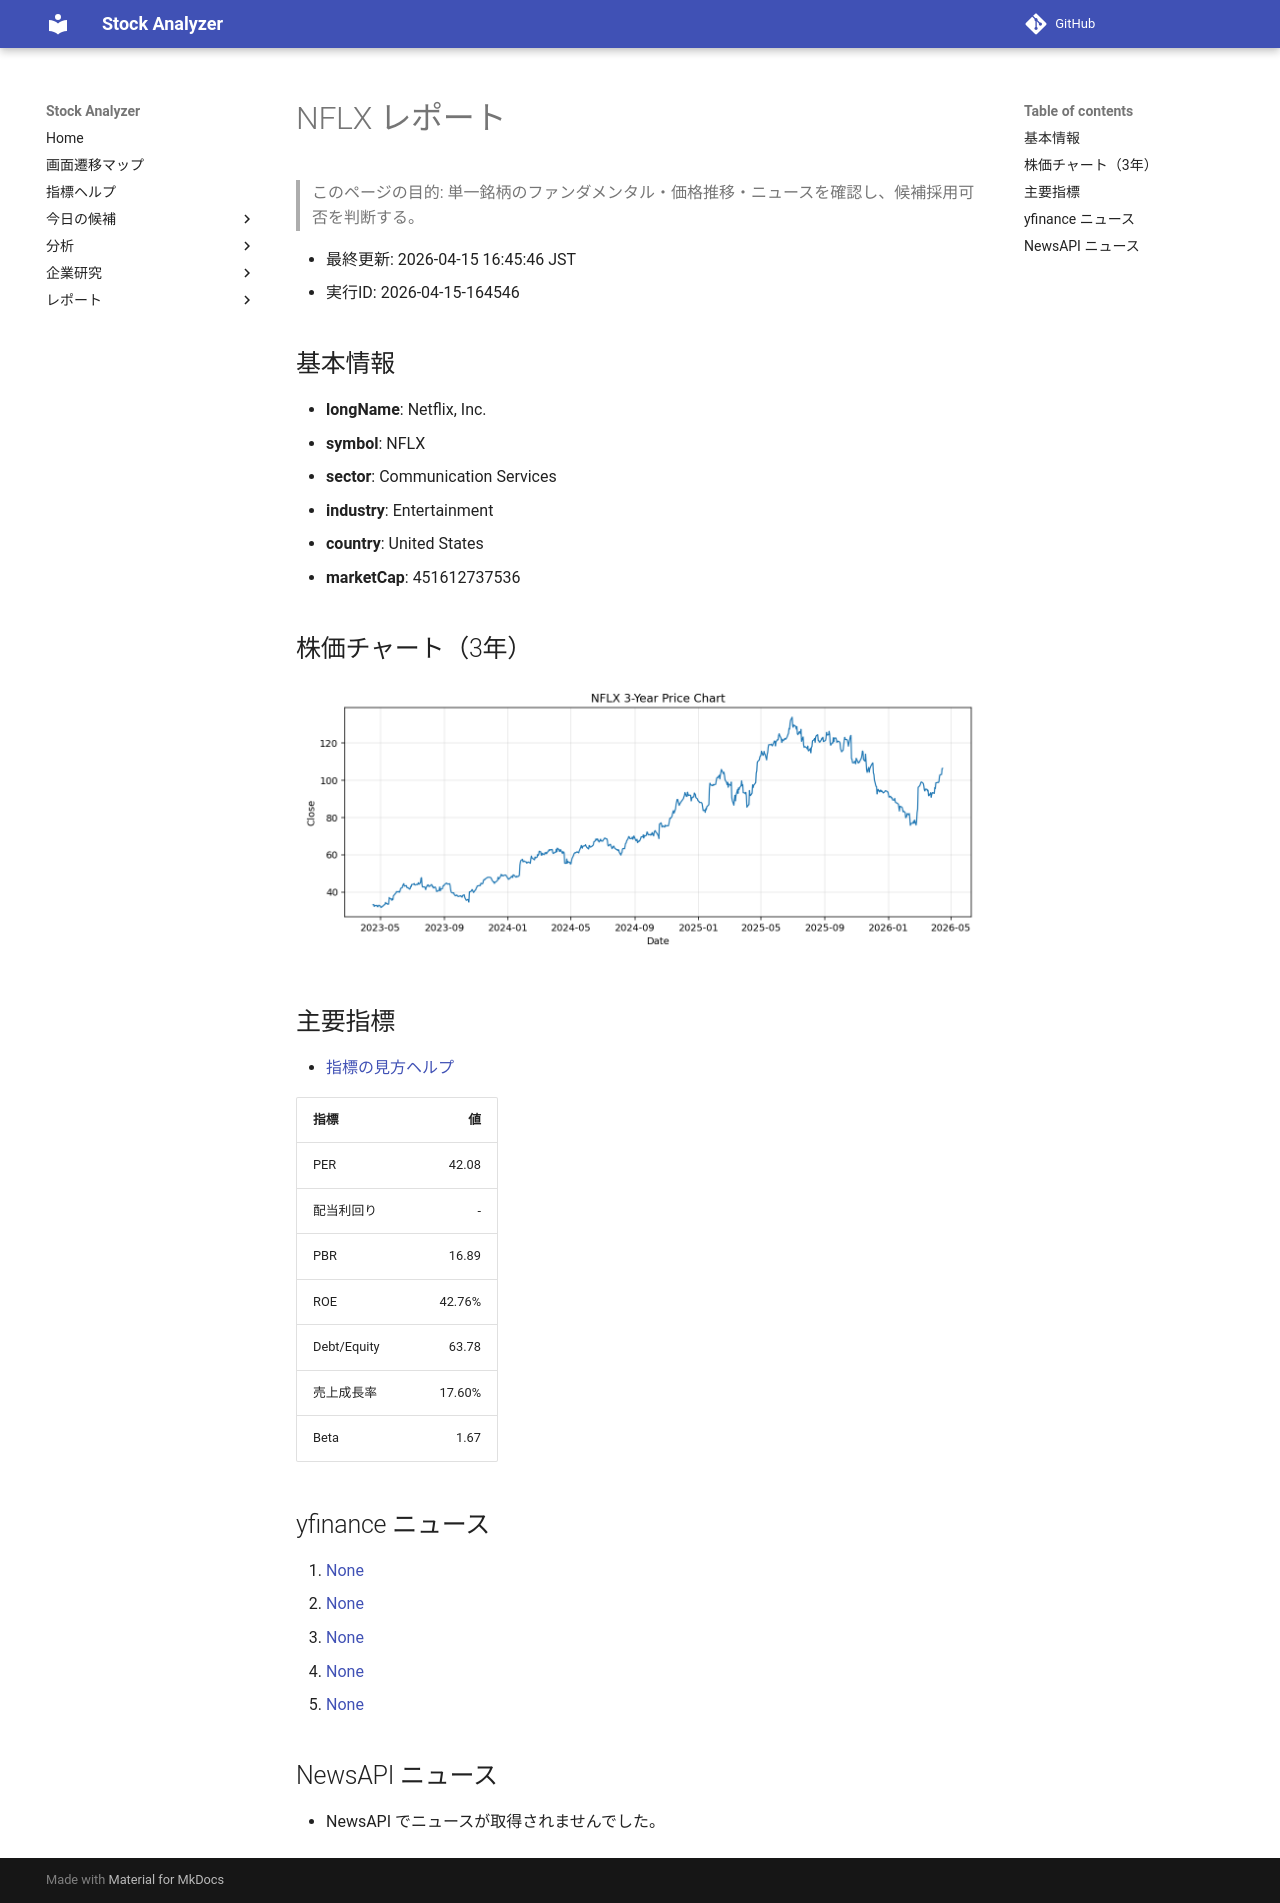

repository: Yumi-note/Making-APP · page: reports/2026-04-15/164546/NFLX/index.html · generator: mkdocs

# NFLX レポート

> このページの目的: 単一銘柄のファンダメンタル・価格推移・ニュースを確認し、候補採用可否を判断する。

- 最終更新: 2026-04-15 16:45:46 JST
- 実行ID: 2026-04-15-164546

## 基本情報

- **longName**: Netflix, Inc.
- **symbol**: NFLX
- **sector**: Communication Services
- **industry**: Entertainment
- **country**: United States
- **marketCap**: 451612737536

## 株価チャート（3年）

![NFLX 3-year price chart](NFLX_3y.png)

## 主要指標

- [指標の見方ヘルプ](../../../../indicators.md)

| 指標 | 値 |
|---|---:|
| PER | 42.08 |
| 配当利回り | - |
| PBR | 16.89 |
| ROE | 42.76% |
| Debt/Equity | 63.78 |
| 売上成長率 | 17.60% |
| Beta | 1.67 |

## yfinance ニュース

1. [None](None)
2. [None](None)
3. [None](None)
4. [None](None)
5. [None](None)

## NewsAPI ニュース

- NewsAPI でニュースが取得されませんでした。
